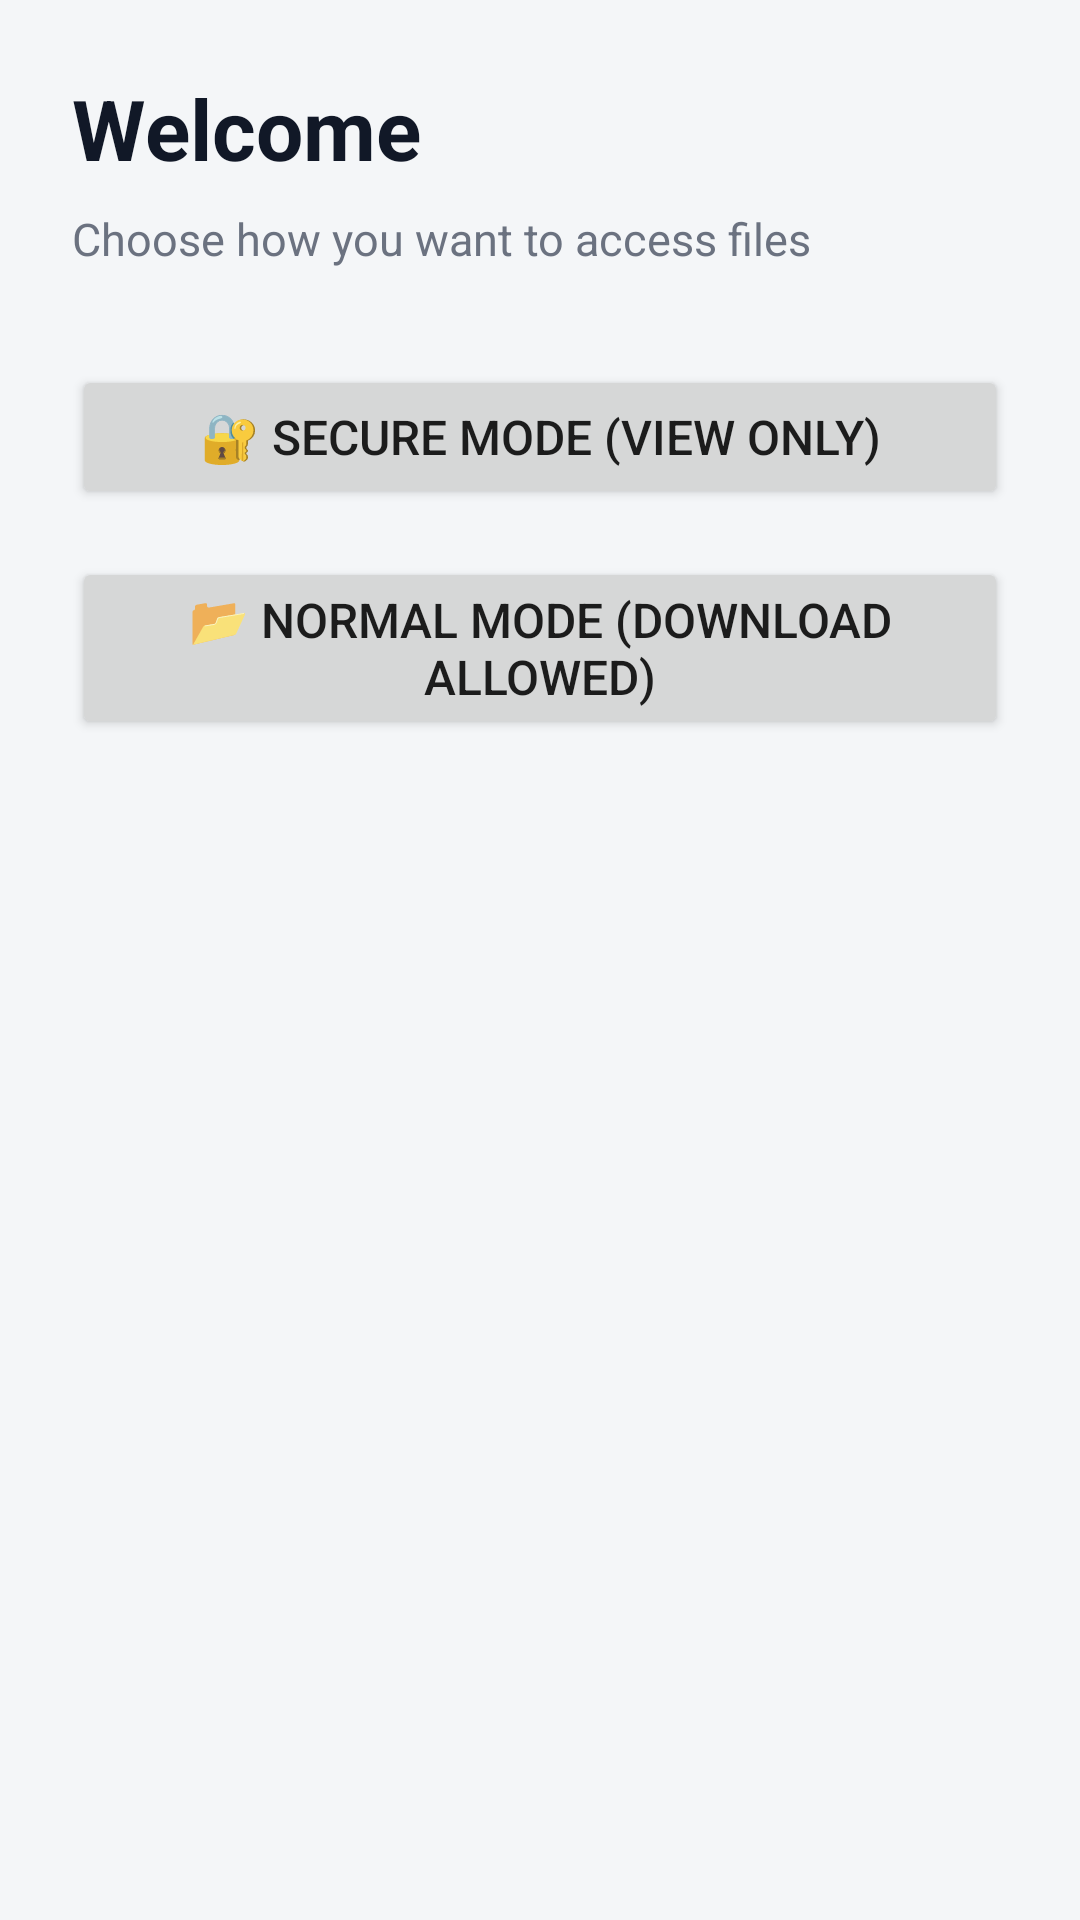

Android layout source for this screen:
<!-- AndroidManifest.xml: application theme Theme.Securemedia -->
<!-- res/layout/activity_main.xml -->
<?xml version="1.0" encoding="utf-8"?>

<LinearLayout xmlns:android="http://schemas.android.com/apk/res/android"
    android:layout_width="match_parent"
    android:layout_height="match_parent"
    android:background="#F4F6F8"
    android:orientation="vertical"
    android:padding="24dp">

    <TextView
        android:text="Welcome"
        android:textSize="28sp"
        android:textStyle="bold"
        android:textColor="#111827"
        android:layout_marginBottom="8dp"
        android:layout_width="wrap_content"
        android:layout_height="wrap_content" />

    <TextView
        android:text="Choose how you want to access files"
        android:textSize="15sp"
        android:textColor="#6B7280"
        android:layout_marginBottom="32dp"
        android:layout_width="wrap_content"
        android:layout_height="wrap_content" />

    <Button
        android:id="@+id/secureModeBtn"
        android:text="🔐 Secure Mode (View Only)"
        android:textSize="16sp"
        android:layout_width="match_parent"
        android:layout_height="wrap_content" />

    <Button
        android:id="@+id/normalModeBtn"
        android:text="📂 Normal Mode (Download Allowed)"
        android:textSize="16sp"
        android:layout_marginTop="16dp"
        android:layout_width="match_parent"
        android:layout_height="wrap_content" />
</LinearLayout>
<!-- resources referenced by this layout -->
<resources>
  <style name="Theme.Securemedia" parent="android:Theme.Material.Light.NoActionBar" />
</resources>
